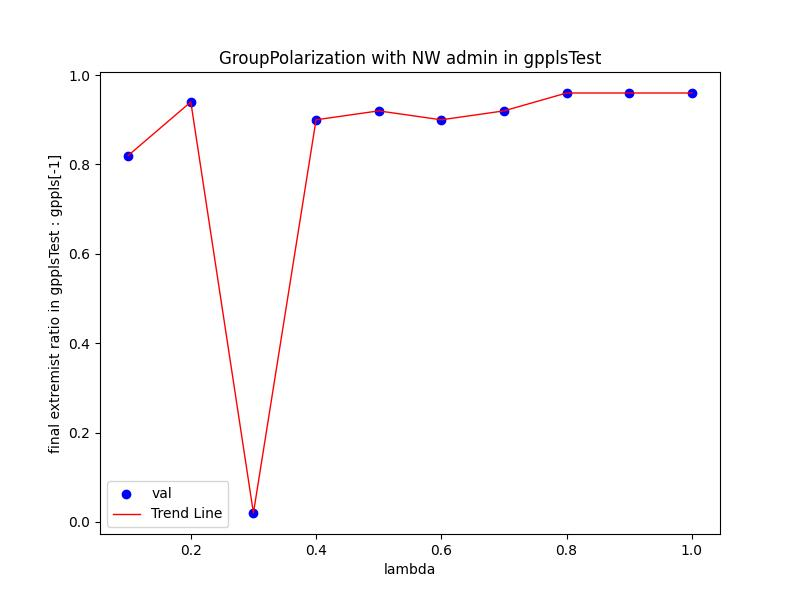

Data behind this chart, as committed beside it:
Lambda, val
0.1, 0.82
0.2, 0.94
0.3, 0.02
0.4, 0.9
0.5, 0.92
0.6, 0.9
0.7, 0.92
0.8, 0.96
0.9, 0.96
1.0, 0.96
